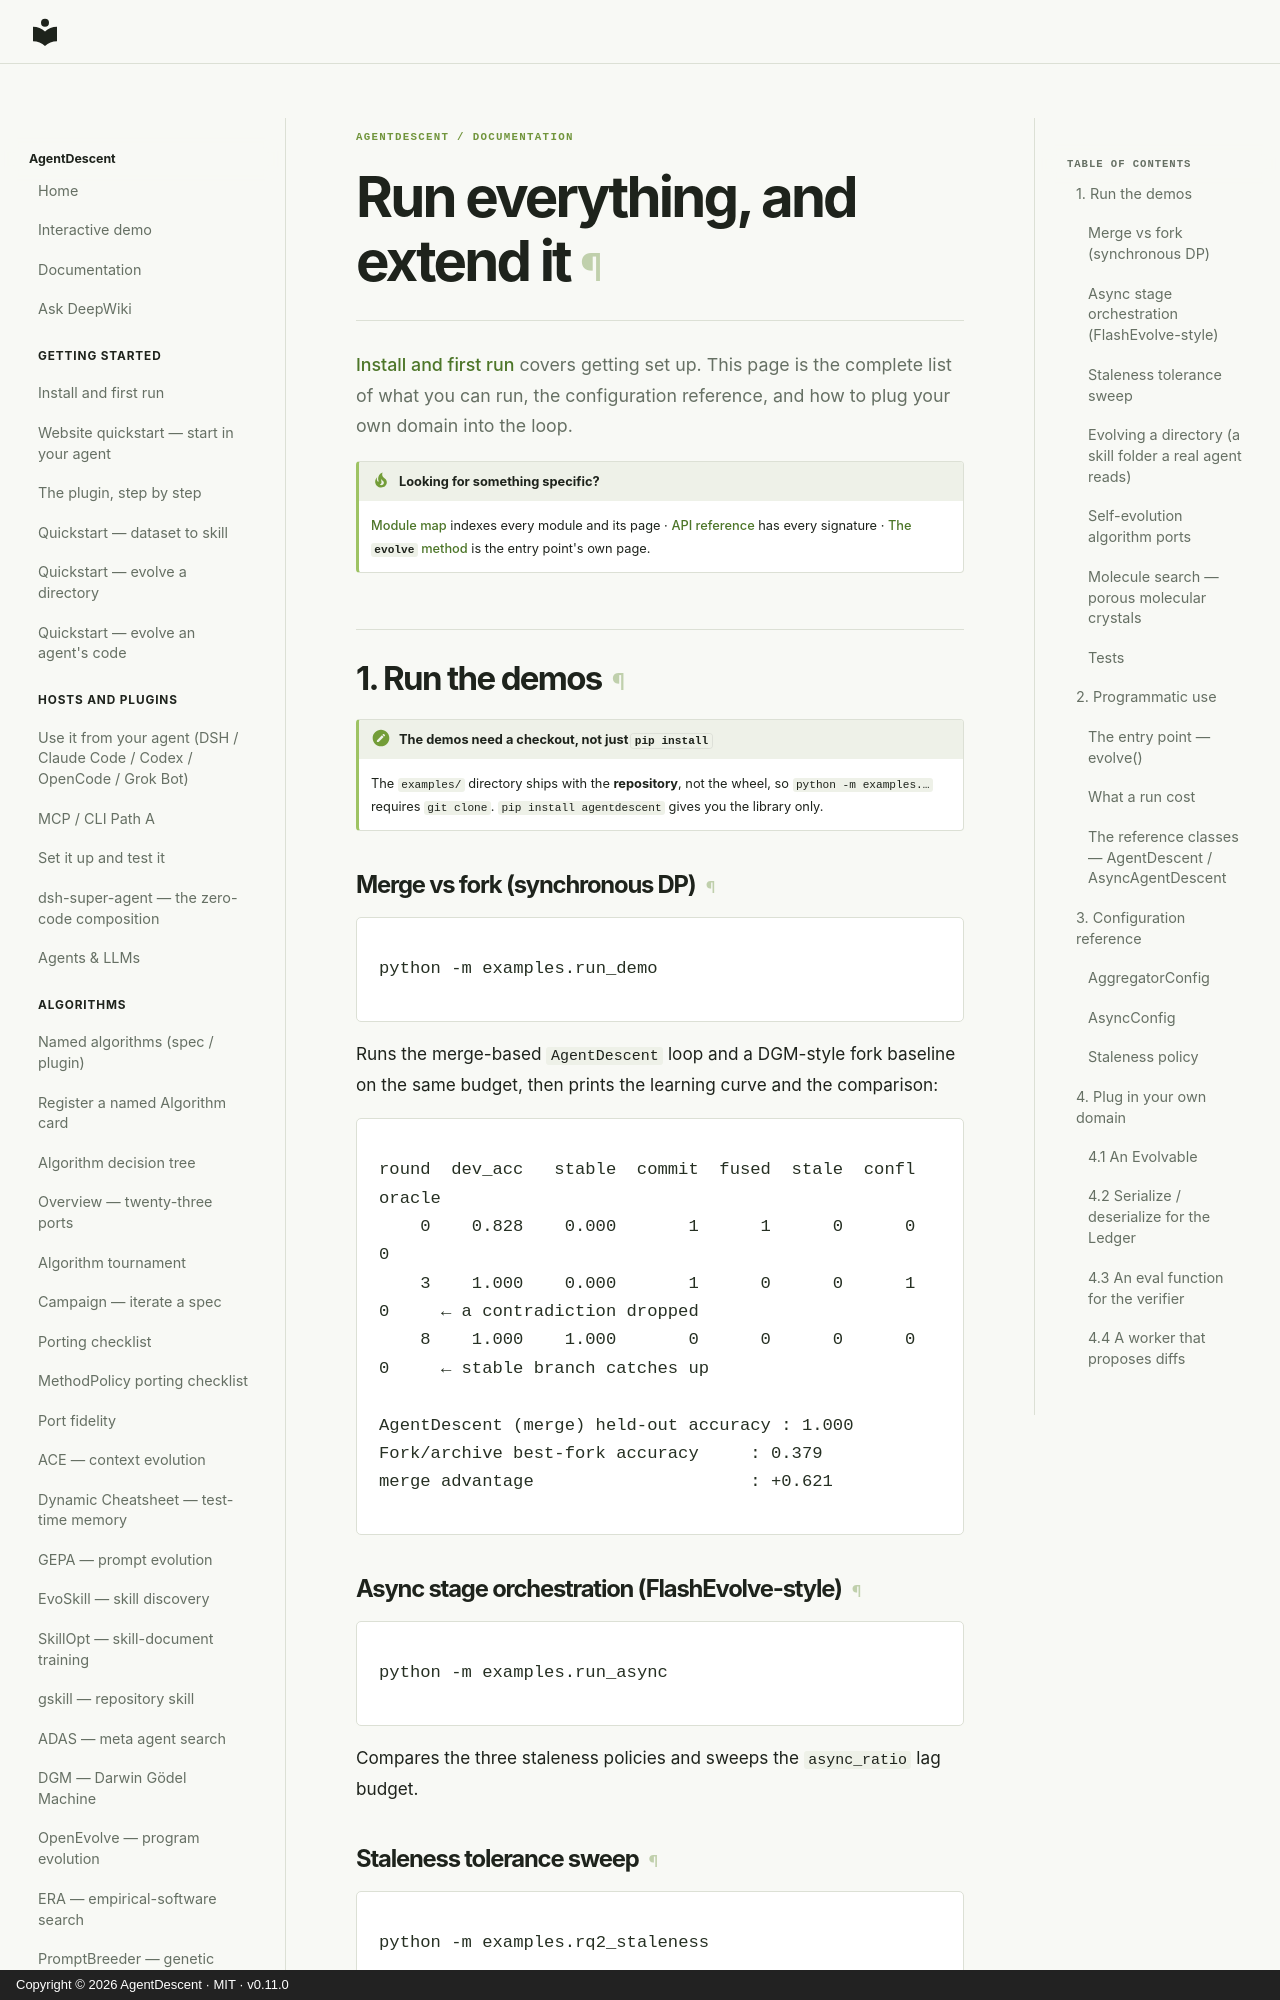

repository: ThinkFlowLab/agentdescent · page: usage/index.html · generator: mkdocs · copyright: Copyright © 2026 AgentDescent · MIT · v0.11.0

# Run everything, and extend it

[Install and first run](start.md) covers getting set up. This page is the
complete list of what you can run, the configuration reference, and how to plug
your own domain into the loop.

!!! tip "Looking for something specific?"
    [Module map](modules.md) indexes every module and its page ·
    [API reference](api.md) has every signature ·
    [The `evolve` method](evolution.md) is the entry point's own page.

## 1. Run the demos

!!! note "The demos need a checkout, not just `pip install`"
    The `examples/` directory ships with the **repository**, not the wheel, so
    `python -m examples.…` requires `git clone`. `pip install agentdescent` gives
    you the library only.


### Merge vs fork (synchronous DP)

```bash
python -m examples.run_demo
```

Runs the merge-based `AgentDescent` loop and a DGM-style fork baseline on the same
budget, then prints the learning curve and the comparison:

```
round  dev_acc   stable  commit  fused  stale  confl  oracle
    0    0.828    0.000       1      1      0      0       0
    3    1.000    0.000       1      0      0      1       0     ← a contradiction dropped
    8    1.000    1.000       0      0      0      0       0     ← stable branch catches up

AgentDescent (merge) held-out accuracy : 1.000
Fork/archive best-fork accuracy     : 0.379
merge advantage                     : +0.621
```

### Async stage orchestration (FlashEvolve-style)

```bash
python -m examples.run_async
```

Compares the three staleness policies and sweeps the `async_ratio` lag budget.

### Staleness tolerance sweep

```bash
python -m examples.rq2_staleness
```
